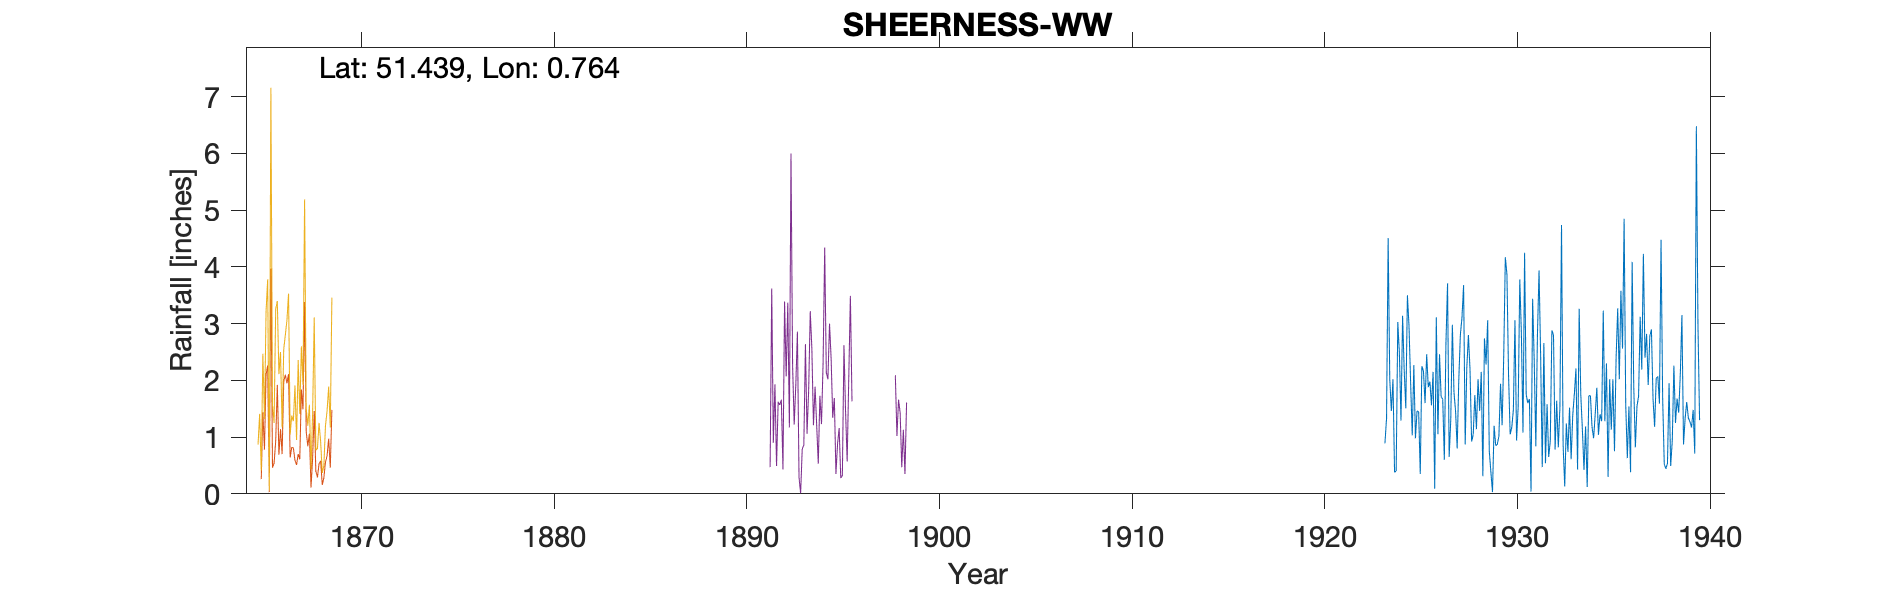

The table this chart was drawn from, first rows:
SHEERNESS-WW, , , , , , , , , , , , , , , , , , , , , , , 
Grid ref, TQ9217374758, Long, 0.7636, Lat, 51.44, Elevation, 9, ft, , , , , , , , , , , , , , , 
Station no, 321, , , , , , , , , , , , , , , , , , , , , , 
, 1920, 1921, 1922, 1923, 1924, 1925, 1926, 1927, 1928, 1929, 1930, 1931, 1932, 1933, 1934, 1935, 1936, 1937, 1938, 1939, 1940, , 
January, , , , , 2.02, 1.03, 1.56, 1.3, 2.19, 0.76, 2.1, 1.6, 1.58, 1.24, 1.19, 1.28, 4.85, 4.23, 1.69, 3.15, , , 
February, , , , , 0.38, 2.27, 2.15, 2.98, 0.92, 0.38, 1.05, 1.67, 0.65, 0.74, 0.12, 2.3, 1.57, 2.4, 0.53, 0.87, , , 
March, , , , , 0.4, 0.98, 0.09, 1.79, 1.05, 0.03, 1.17, 0.04, 0.93, 1.52, 1.73, 0.3, 0.63, 2.82, 0.44, 1.33, , , 
April, , , , , 3.03, 1.46, 3.11, 1.46, 1.74, 1.2, 1.48, 3.44, 2.88, 0.61, 1.73, 2.02, 1.54, 1.92, 0.54, 1.62, , , 
May, , , , , 2.48, 1.45, 1.05, 0.8, 1.14, 0.85, 3.06, 2.34, 2.8, 1.39, 1.18, 1.13, 0.38, 2.78, 1.95, 1.34, , , 
June, , , , , 1.29, 0.35, 2.46, 2.01, 2.02, 0.87, 0.94, 0.84, 0.78, 1.76, 0.98, 2.02, 4.09, 2.9, 0.49, 1.27, , , 
July, , , , , 3.14, 2.25, 1.71, 2.81, 1.46, 1.02, 1.53, 2.8, 1.64, 2.21, 1.41, 0.75, 1.89, 1.68, 0.94, 1.17, , , 
August, , , , 0.89, 2.18, 2.16, 1.67, 3.11, 2.15, 1.94, 3.78, 3.94, 0.82, 0.43, 1.87, 2.39, 0.82, 1.18, 2.26, 1.48, , , 
September, , , , 1.33, 1.51, 1.6, 0.6, 3.68, 0.31, 1.21, 2.83, 2.42, 1.52, 3.26, 1.04, 3.27, 1.54, 2.04, 1.25, 0.71, , , 
October, , , , 4.51, 3.5, 2.46, 2.65, 0.87, 2.74, 2.43, 1.08, 0.47, 4.74, 1.75, 1.4, 2.02, 1.72, 2.07, 1.68, 6.48, , , 
November, , , , 2.03, 2.95, 1.88, 3.71, 2.23, 2.28, 4.17, 4.25, 2.66, 0.85, 1.13, 1.28, 3.58, 3.12, 1.59, 1.43, 2.98, , , 
December, , , , 1.46, 1.96, 1.98, 0.65, 2.8, 3.06, 3.87, 1.75, 0.54, 0.13, 0.42, 3.23, 2.56, 2.19, 4.48, 2.11, 1.3, , , 
Total, , , , , 24.84, 19.87, 21.41, 25.84, 21.06, 18.73, 25.02, 22.76, 19.32, 16.46, 17.16, 23.62, 24.34, 30.09, 15.31, 23.7, , , 
TYRain_1941-1950_03_pt1-page-097.csv not…, , , , , , , , , , , , , , , , , , , , , , , 
